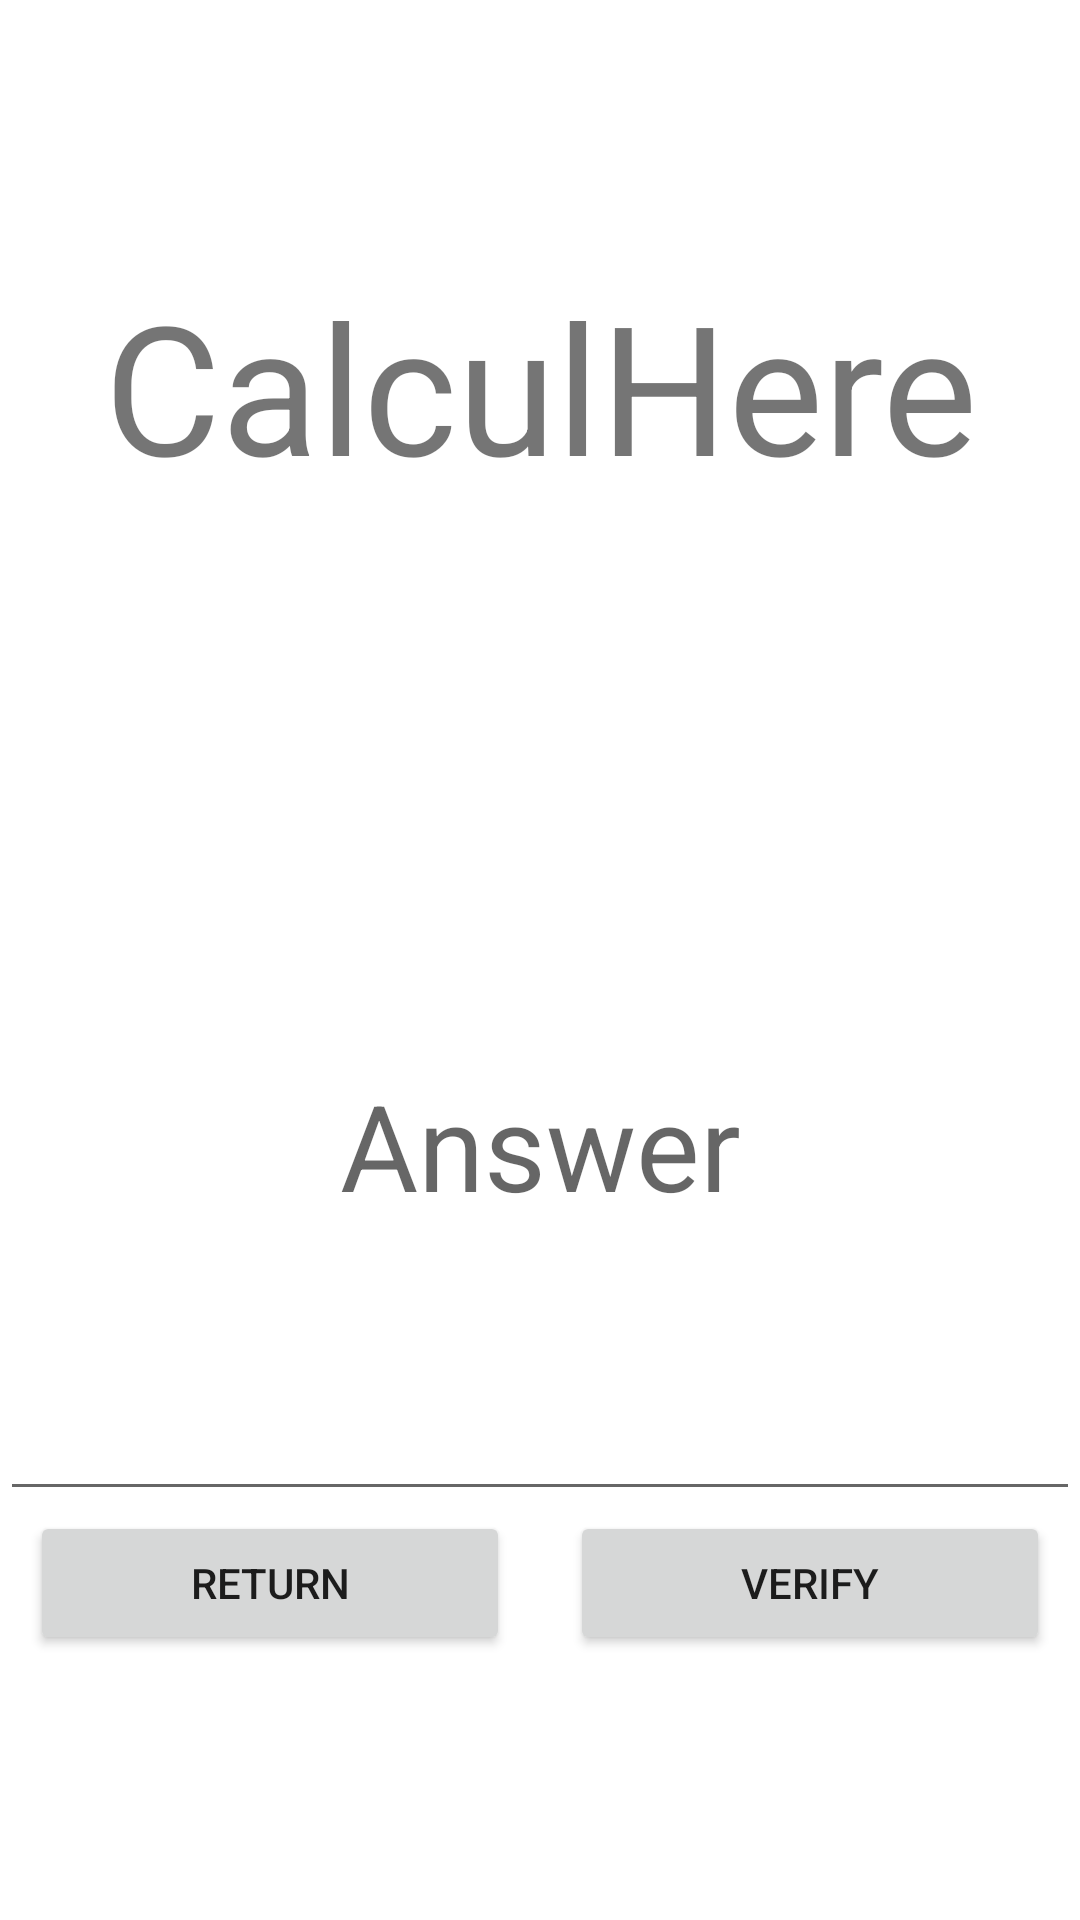

This screen was rendered from an Android layout file. Write that file and the resources it references.
<!-- AndroidManifest.xml: application theme Theme.MathGame -->
<!-- res/layout/activity_play_zone.xml -->
<?xml version="1.0" encoding="utf-8"?>
<androidx.constraintlayout.widget.ConstraintLayout xmlns:android="http://schemas.android.com/apk/res/android"
    xmlns:app="http://schemas.android.com/apk/res-auto"
    xmlns:tools="http://schemas.android.com/tools"
    android:layout_width="match_parent"
    android:layout_height="match_parent"
    tools:context=".main.PlayZone">

    <LinearLayout
        android:layout_width="match_parent"
        android:layout_height="match_parent"
        android:orientation="vertical">

        <TextView
            android:id="@+id/textViewCalcul"
            android:layout_width="match_parent"
            android:layout_height="wrap_content"
            android:layout_weight="1"
            android:gravity="center"
            android:text="CalculHere"
            android:textAlignment="center"
            android:textSize="60dp" />

        <EditText
            android:id="@+id/editTextNumberDecimal"
            android:layout_width="match_parent"
            android:layout_height="wrap_content"
            android:layout_weight="1"
            android:ems="10"
            android:hint="@string/textViewAnswerInPlayZone"
            android:inputType="numberSigned"
            android:text=""
            android:textAlignment="center"
            android:textSize="40dp" />

        <LinearLayout
            android:layout_width="match_parent"
            android:layout_height="wrap_content"
            android:layout_weight="0.5"
            android:orientation="horizontal">

            <Button
                android:id="@+id/btnRetourMain"
                android:layout_width="match_parent"
                android:layout_height="wrap_content"
                android:layout_marginLeft="10dp"
                android:layout_marginRight="10dp"
                android:layout_weight="1"
                android:text="@string/btnReturn" />

            <Button
                android:id="@+id/btnVerify"
                android:layout_width="match_parent"
                android:layout_height="wrap_content"
                android:layout_weight="1"
                android:layout_marginLeft="10dp"
                android:layout_marginRight="10dp"
                android:text="@string/btnVerifyInPlayZone" />

        </LinearLayout>

    </LinearLayout>
</androidx.constraintlayout.widget.ConstraintLayout>
<!-- resources referenced by this layout -->
<resources>
  <string name="btnReturn">Return</string>
  <string name="btnVerifyInPlayZone">Verify</string>
  <string name="textViewAnswerInPlayZone">Answer</string>
  <style name="Theme.MathGame" parent="Theme.MaterialComponents.DayNight.DarkActionBar">
          
          
          <item name="colorPrimary">@color/DARK_RED</item>
          <item name="colorPrimaryVariant">@color/DARK_RED_lighter</item>
          <item name="colorOnPrimary">@color/white</item>
          
          
          <item name="colorSecondary">@color/ORANGE</item>
          <item name="colorSecondaryVariant">@color/ORANGE_LIGHTER</item>
          <item name="colorOnSecondary">@color/black</item>
          
          <item name="android:statusBarColor" tools:targetApi="l">?attr/colorPrimaryVariant</item>
          
      </style>
  <color name="DARK_RED">#B92100</color>
  <color name="DARK_RED_lighter">#D12500</color>
  <color name="white">#FFFFFFFF</color>
  <color name="ORANGE">#CB6704</color>
  <color name="ORANGE_LIGHTER">#FF7C00</color>
  <color name="black">#FF000000</color>
</resources>
